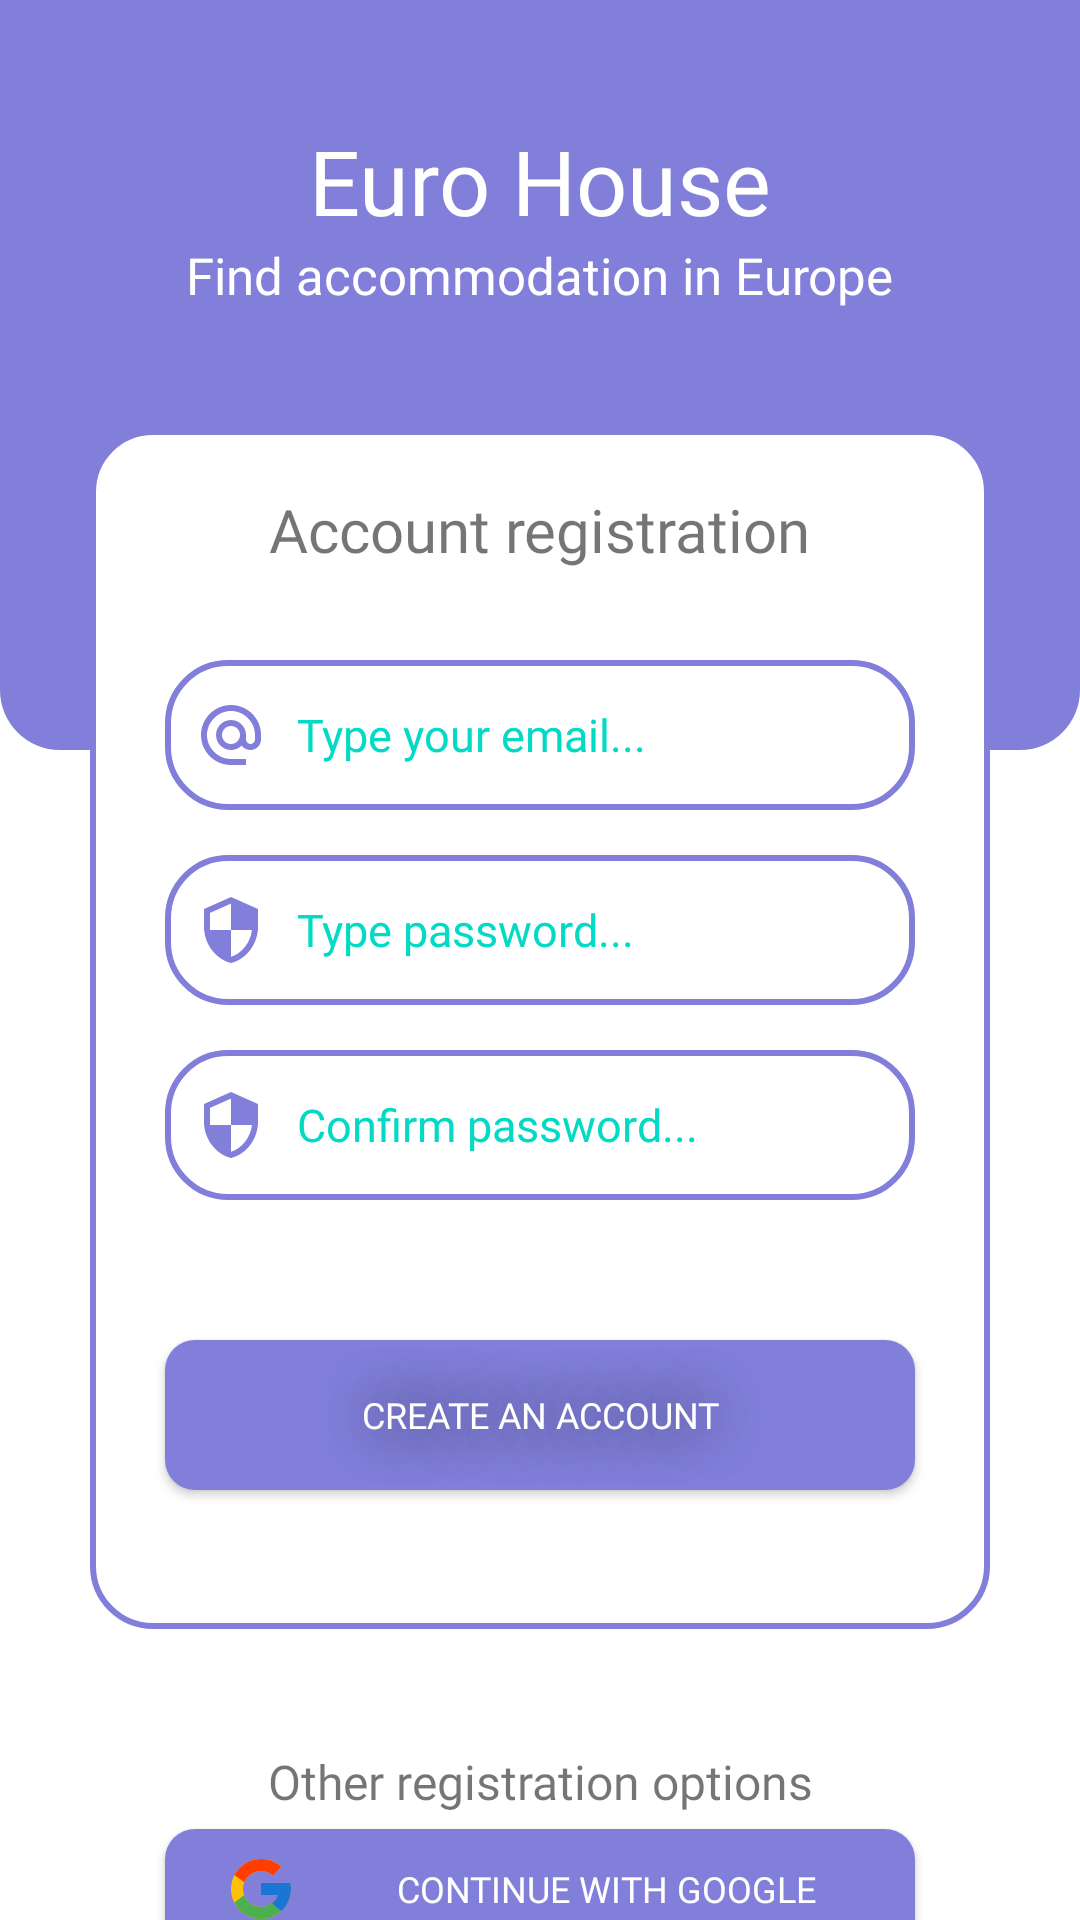

Android layout source for this screen:
<!-- AndroidManifest.xml: application theme Theme.EuroZhitlo -->
<!-- res/layout/register_activity.xml -->
<?xml version="1.0" encoding="utf-8"?>
<androidx.constraintlayout.widget.ConstraintLayout xmlns:android="http://schemas.android.com/apk/res/android"
    xmlns:app="http://schemas.android.com/apk/res-auto"
    xmlns:tools="http://schemas.android.com/tools"
    android:layout_width="match_parent"
    android:layout_height="match_parent">

    <ImageView
        android:id="@+id/imageView1"
        android:layout_width="match_parent"
        android:layout_height="250dp"
        app:layout_constraintEnd_toEndOf="parent"
        app:layout_constraintStart_toStartOf="parent"
        app:layout_constraintTop_toTopOf="parent"
        app:srcCompat="@drawable/rectangle_purple" />

    <TextView
        android:id="@+id/textView4"
        android:layout_width="wrap_content"
        android:layout_height="wrap_content"
        android:fontFamily="@font/sfu_light"
        android:text="Find accommodation in Europe"
        android:textColor="@color/white"
        android:textSize="17dp"
        app:layout_constraintEnd_toEndOf="parent"
        app:layout_constraintStart_toStartOf="parent"
        app:layout_constraintTop_toBottomOf="@+id/textView3" />

    <TextView
        android:id="@+id/textView3"
        android:layout_width="wrap_content"
        android:layout_height="wrap_content"
        android:layout_marginTop="40dp"
        android:fontFamily="@font/sfu_black"
        android:text="Euro House"
        android:textColor="@color/white"
        android:textSize="30dp"
        app:layout_constraintEnd_toEndOf="@+id/imageView1"
        app:layout_constraintStart_toStartOf="@+id/imageView1"
        app:layout_constraintTop_toTopOf="@+id/imageView1" />

    <ImageView
        android:id="@+id/imageView2"
        android:layout_width="300dp"
        android:layout_height="400dp"
        android:layout_marginTop="40dp"
        app:layout_constraintEnd_toEndOf="parent"
        app:layout_constraintStart_toStartOf="parent"
        app:layout_constraintTop_toBottomOf="@+id/textView4"
        app:srcCompat="@drawable/rectangle_white" />

    <TextView
        android:id="@+id/textView5"
        android:layout_width="wrap_content"
        android:layout_height="wrap_content"
        android:layout_marginTop="20dp"
        android:fontFamily="@font/sfu_black"
        android:text="Account registration"
        android:textSize="20dp"
        app:layout_constraintEnd_toEndOf="@+id/imageView2"
        app:layout_constraintStart_toStartOf="@+id/imageView2"
        app:layout_constraintTop_toTopOf="@+id/imageView2" />

    <EditText
        android:id="@+id/editTextTextEmailAddress"
        android:layout_width="250dp"
        android:layout_height="50dp"
        android:layout_marginTop="30dp"
        android:background="@drawable/rectangle_white"
        android:drawableLeft="@drawable/email_icon"
        android:drawablePadding="10dp"
        android:ems="10"
        android:fontFamily="@font/sfu_black"
        android:hint="Type your email..."
        android:inputType="textEmailAddress"
        android:paddingLeft="10dp"
        android:textColorHint="@color/teal_200"
        android:textSize="15dp"
        app:layout_constraintEnd_toEndOf="@+id/imageView2"
        app:layout_constraintStart_toStartOf="@+id/imageView2"
        app:layout_constraintTop_toBottomOf="@+id/textView5" />

    <EditText
        android:id="@+id/editTextTextPassword"
        android:layout_width="250dp"
        android:layout_height="50dp"
        android:layout_marginTop="15dp"
        android:background="@drawable/rectangle_white"
        android:drawableLeft="@drawable/password_icon"
        android:drawablePadding="10dp"
        android:ems="10"
        android:fontFamily="@font/sfu_black"
        android:hint="Type password..."
        android:inputType="textPassword"
        android:paddingLeft="10dp"
        android:textColorHint="@color/teal_200"
        android:textSize="15dp"
        app:layout_constraintEnd_toEndOf="@+id/imageView2"
        app:layout_constraintStart_toStartOf="@+id/imageView2"
        app:layout_constraintTop_toBottomOf="@+id/editTextTextEmailAddress" />

    <EditText
        android:id="@+id/editTextTextPassword2"
        android:layout_width="250dp"
        android:layout_height="50dp"
        android:layout_marginTop="15dp"
        android:background="@drawable/rectangle_white"
        android:drawableLeft="@drawable/password_icon"
        android:drawablePadding="10dp"
        android:ems="10"
        android:fontFamily="@font/sfu_black"
        android:hint="Confirm password..."
        android:inputType="textPassword"
        android:paddingLeft="10dp"
        android:textColorHint="@color/teal_200"
        android:textSize="15dp"
        app:layout_constraintEnd_toEndOf="@+id/imageView2"
        app:layout_constraintStart_toStartOf="@+id/imageView2"
        app:layout_constraintTop_toBottomOf="@+id/editTextTextPassword" />

    <Button
        android:id="@+id/buttonRegister"
        android:layout_width="250dp"
        android:layout_height="50dp"
        android:background="@drawable/rectangle_purple2"
        android:fontFamily="@font/sfu_black"
        android:shadowColor="@color/black"
        android:shadowRadius="50"
        android:text="Create an account"
        android:textColor="@color/white"
        android:textSize="12dp"
        app:layout_constraintBottom_toBottomOf="@+id/imageView2"
        app:layout_constraintEnd_toEndOf="@+id/imageView2"
        app:layout_constraintStart_toStartOf="@+id/imageView2"
        app:layout_constraintTop_toBottomOf="@+id/editTextTextPassword2" />

    <TextView
        android:id="@+id/textView6"
        android:layout_width="wrap_content"
        android:layout_height="wrap_content"
        android:layout_marginTop="40dp"
        android:fontFamily="@font/sfu_regular"
        android:text="Other registration options"
        android:textSize="16dp"
        app:layout_constraintEnd_toEndOf="parent"
        app:layout_constraintStart_toStartOf="parent"
        app:layout_constraintTop_toBottomOf="@+id/imageView2" />


    <TextView
        android:id="@+id/textView7"
        android:layout_width="wrap_content"
        android:layout_height="wrap_content"
        android:layout_marginLeft="20dp"
        android:layout_marginTop="10dp"
        android:fontFamily="@font/sfu_regular"
        android:text="Already have an account?"
        android:textSize="16dp"
        app:layout_constraintStart_toStartOf="@+id/buttonGoogle"
        app:layout_constraintTop_toBottomOf="@+id/buttonGoogle" />

    <TextView
        android:id="@+id/textView9"
        android:layout_width="wrap_content"
        android:layout_height="wrap_content"
        android:fontFamily="@font/sfu_black"
        android:text="Login"
        android:textSize="16dp"
        app:layout_constraintBottom_toBottomOf="@+id/textView7"
        app:layout_constraintStart_toEndOf="@+id/textView7"
        app:layout_constraintTop_toTopOf="@+id/textView7" />

    <Button
        android:id="@+id/buttonGoogle"
        android:layout_width="250dp"
        android:layout_height="40dp"
        android:layout_marginTop="5dp"
        android:background="@drawable/rectangle_purple2"
        android:drawableLeft="@drawable/google_icon"
        android:fontFamily="@font/sfu_medium"
        android:paddingStart="20dp"
        android:text="Continue with Google"
        android:textColor="@color/white"
        android:textSize="12dp"
        app:layout_constraintEnd_toEndOf="parent"
        app:layout_constraintStart_toStartOf="parent"
        app:layout_constraintTop_toBottomOf="@+id/textView6" />

</androidx.constraintlayout.widget.ConstraintLayout>
<!-- resources referenced by this layout -->
<resources>
  <!-- drawable email_icon (drawable) -->
  <vector android:height="24dp" android:tint="#817FDA"
      android:viewportHeight="24" android:viewportWidth="24"
      android:width="24dp" xmlns:android="http://schemas.android.com/apk/res/android">
      <path android:fillColor="@android:color/white" android:pathData="M12,2C6.48,2 2,6.48 2,12s4.48,10 10,10h5v-2h-5c-4.34,0 -8,-3.66 -8,-8s3.66,-8 8,-8 8,3.66 8,8v1.43c0,0.79 -0.71,1.57 -1.5,1.57s-1.5,-0.78 -1.5,-1.57L17,12c0,-2.76 -2.24,-5 -5,-5s-5,2.24 -5,5 2.24,5 5,5c1.38,0 2.64,-0.56 3.54,-1.47 0.65,0.89 1.77,1.47 2.96,1.47 1.97,0 3.5,-1.6 3.5,-3.57L22,12c0,-5.52 -4.48,-10 -10,-10zM12,15c-1.66,0 -3,-1.34 -3,-3s1.34,-3 3,-3 3,1.34 3,3 -1.34,3 -3,3z"/>
  </vector>
  <!-- drawable password_icon (drawable) -->
  <vector android:height="24dp" android:tint="#817FDA"
      android:viewportHeight="24" android:viewportWidth="24"
      android:width="24dp" xmlns:android="http://schemas.android.com/apk/res/android">
      <path android:fillColor="@android:color/white" android:pathData="M12,1L3,5v6c0,5.55 3.84,10.74 9,12 5.16,-1.26 9,-6.45 9,-12L21,5l-9,-4zM12,11.99h7c-0.53,4.12 -3.28,7.79 -7,8.94L12,12L5,12L5,6.3l7,-3.11v8.8z"/>
  </vector>
  <!-- drawable rectangle_purple (drawable) -->
  <?xml version="1.0" encoding="utf-8"?>
  <selector
      xmlns:android="http://schemas.android.com/apk/res/android">
      <item>
          <shape android:shape="rectangle">
              <solid android:color="#817FDA"/>
              <corners android:bottomLeftRadius="20dp"
                  android:bottomRightRadius="20dp" />
          </shape>
      </item>
  </selector>
  <!-- drawable rectangle_purple2 (drawable) -->
  <?xml version="1.0" encoding="utf-8"?>
  <selector
      xmlns:android="http://schemas.android.com/apk/res/android">
      <item>
          <shape android:shape="rectangle">
              <solid android:color="#817FDA"/>
              <corners android:radius="10dp" />
          </shape>
      </item>
  </selector>
  <!-- drawable rectangle_white (drawable) -->
  <?xml version="1.0" encoding="utf-8"?>
  <selector
      xmlns:android="http://schemas.android.com/apk/res/android">
      <item>
          <shape android:shape="rectangle">
              <solid android:color="#FFFFFF"/>
              <corners android:radius="20dp"/>
              <stroke android:width="2dp"
                  android:color="#817FDA"/>
          </shape>
      </item>
  </selector>
  <style name="Theme.EuroZhitlo" parent="Theme.MaterialComponents.DayNight.DarkActionBar">
          
          <item name="colorPrimary">#817FDA</item>
          <item name="colorPrimaryVariant">@color/purple_700</item>
          <item name="colorOnPrimary">@color/white</item>
          
          <item name="colorSecondary">@color/teal_200</item>
          <item name="colorSecondaryVariant">@color/teal_700</item>
          <item name="colorOnSecondary">@color/black</item>
          
          <item name="android:statusBarColor">#817FDA</item>
          
      </style>
  <!-- not gathered from this repository: default colours our renderer supplied (Android Studio template values) -->
  <color name="purple_700">#FF3700B3</color>
  <color name="teal_200">#FF03DAC5</color>
  <color name="teal_700">#FF018786</color>
  <color name="black">#FF000000</color>
  <color name="white">#FFFFFFFF</color>
</resources>
